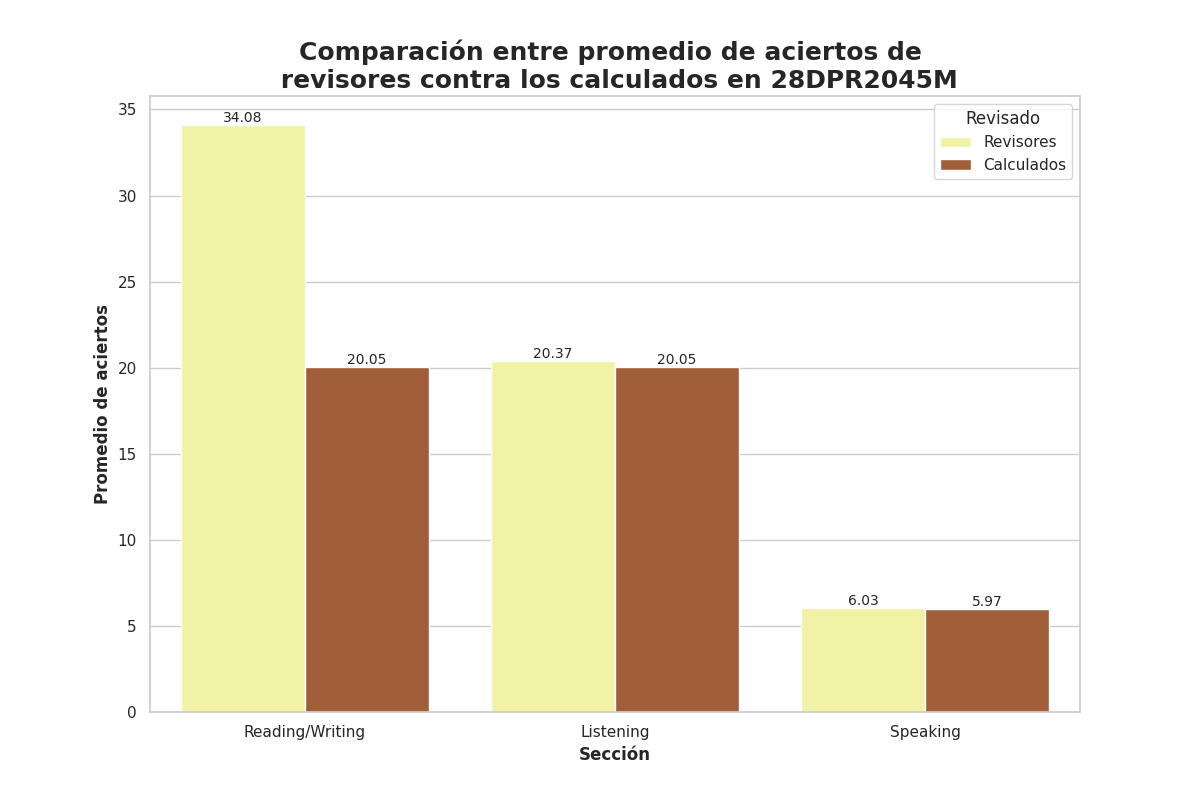

Values plotted in this chart, from the file beside it:
Seccion, Revisado, Aciertos
Reading/Writing, Revisores, 34.08
Reading/Writing, Calculados, 20.05
Listening, Revisores, 20.37
Listening, Calculados, 20.05
Speaking, Revisores, 6.03
Speaking, Calculados, 5.97
